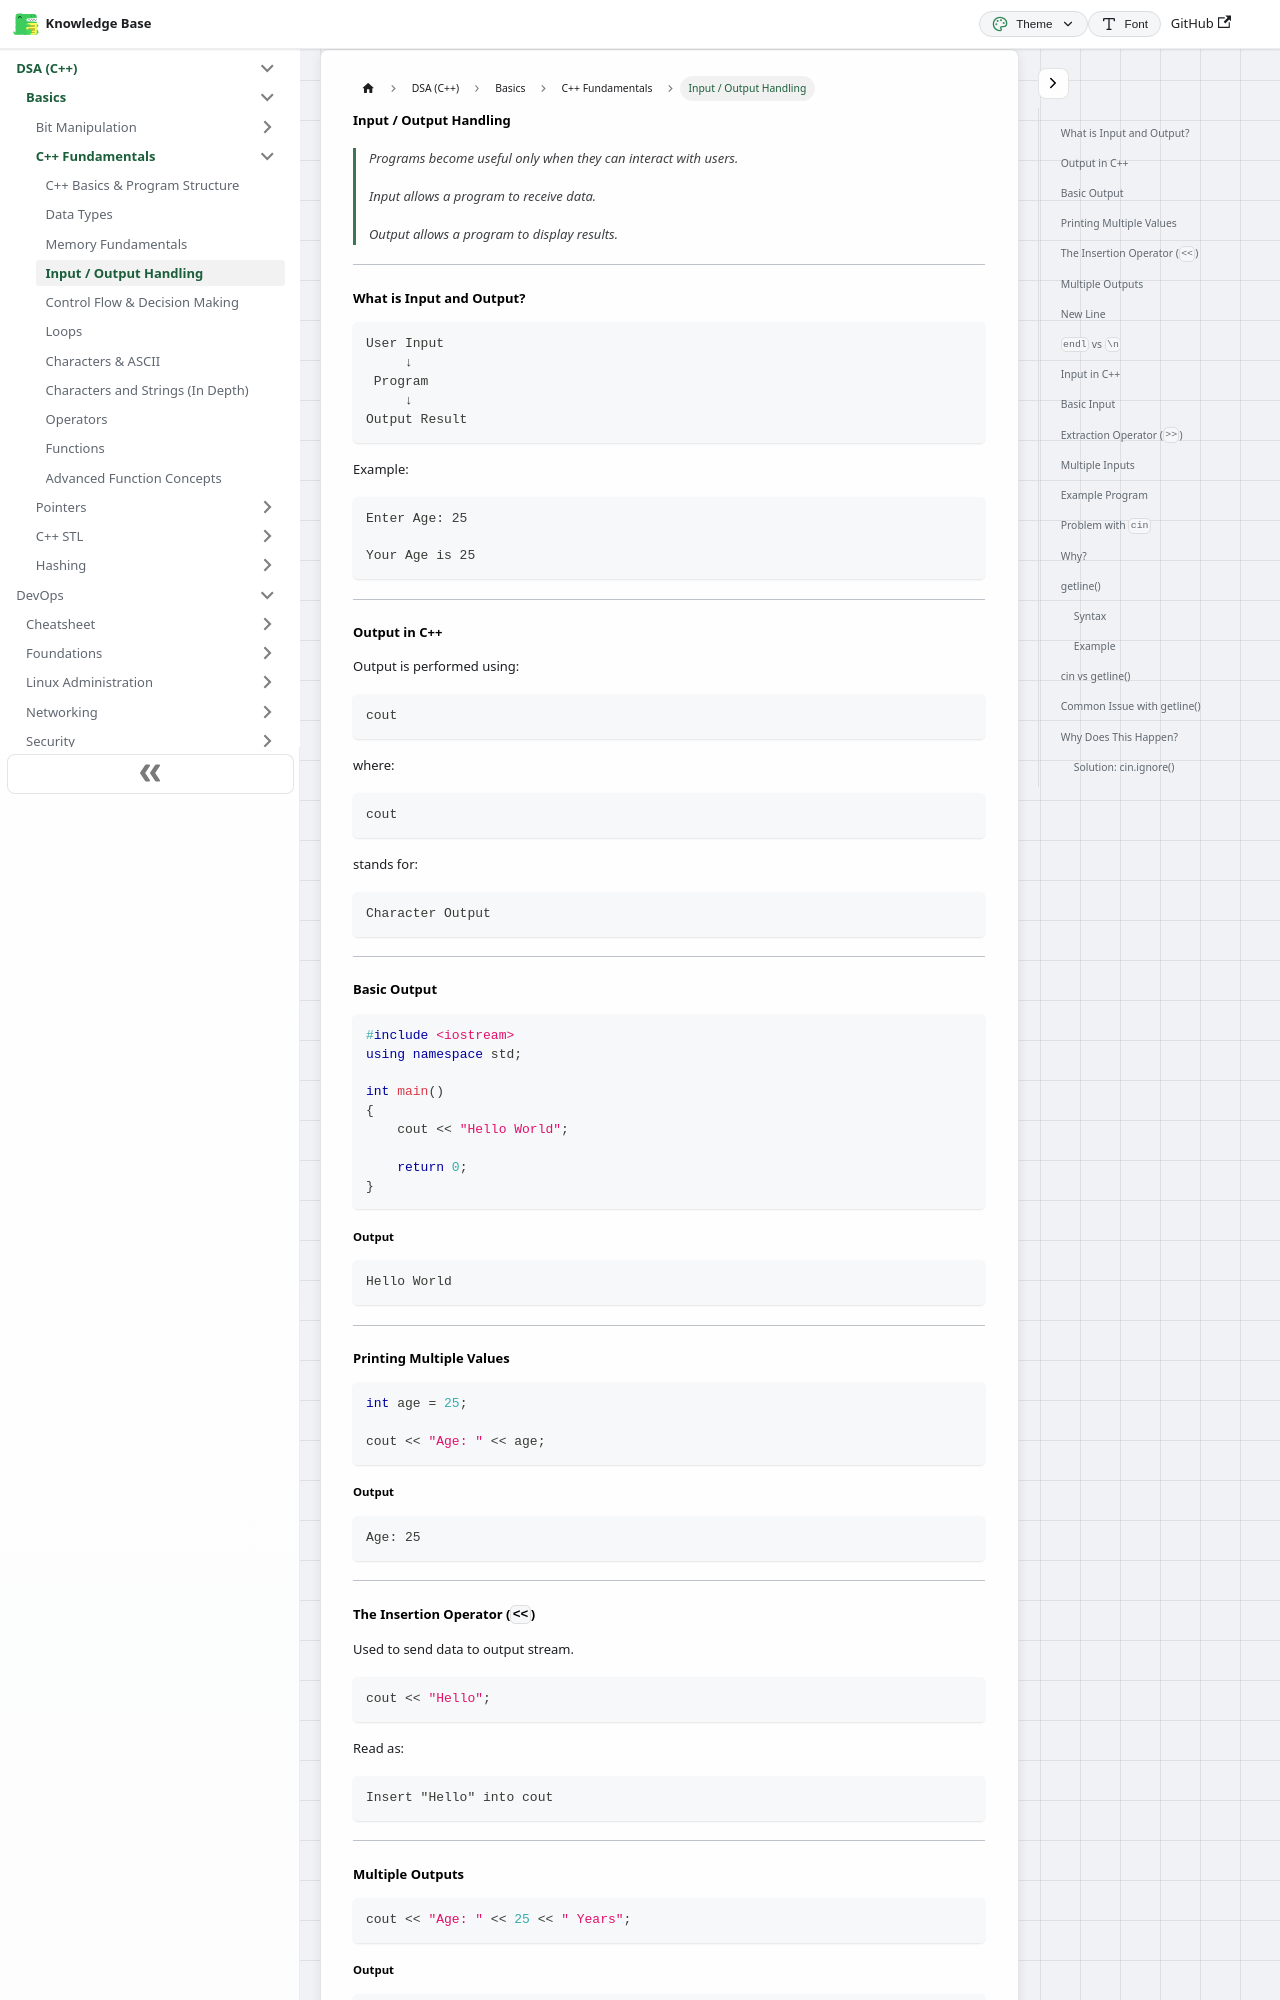

repository: codingsapienss/notes · page: docs/dsa/Basics/cpp-fundamentals/part4.html · generator: docusaurus

---
sidebar_label: 'Input / Output Handling'
sidebar_position: 4
---

# Input / Output Handling

> Programs become useful only when they can interact with users.
>
> Input allows a program to receive data.
>
> Output allows a program to display results.

---

### What is Input and Output?

```text
User Input
     ↓
 Program
     ↓
Output Result
```

Example:

```text
Enter Age: 25

Your Age is 25
```

---

### Output in C++

Output is performed using:

```cpp
cout
```

where:

```cpp
cout
```

stands for:

```text
Character Output
```

---

### Basic Output

```cpp
#include <iostream>
using namespace std;

int main()
{
    cout << "Hello World";

    return 0;
}
```

##### Output

```text
Hello World
```

---

### Printing Multiple Values

```cpp
int age = 25;

cout << "Age: " << age;
```

##### Output

```text
Age: 25
```

---
